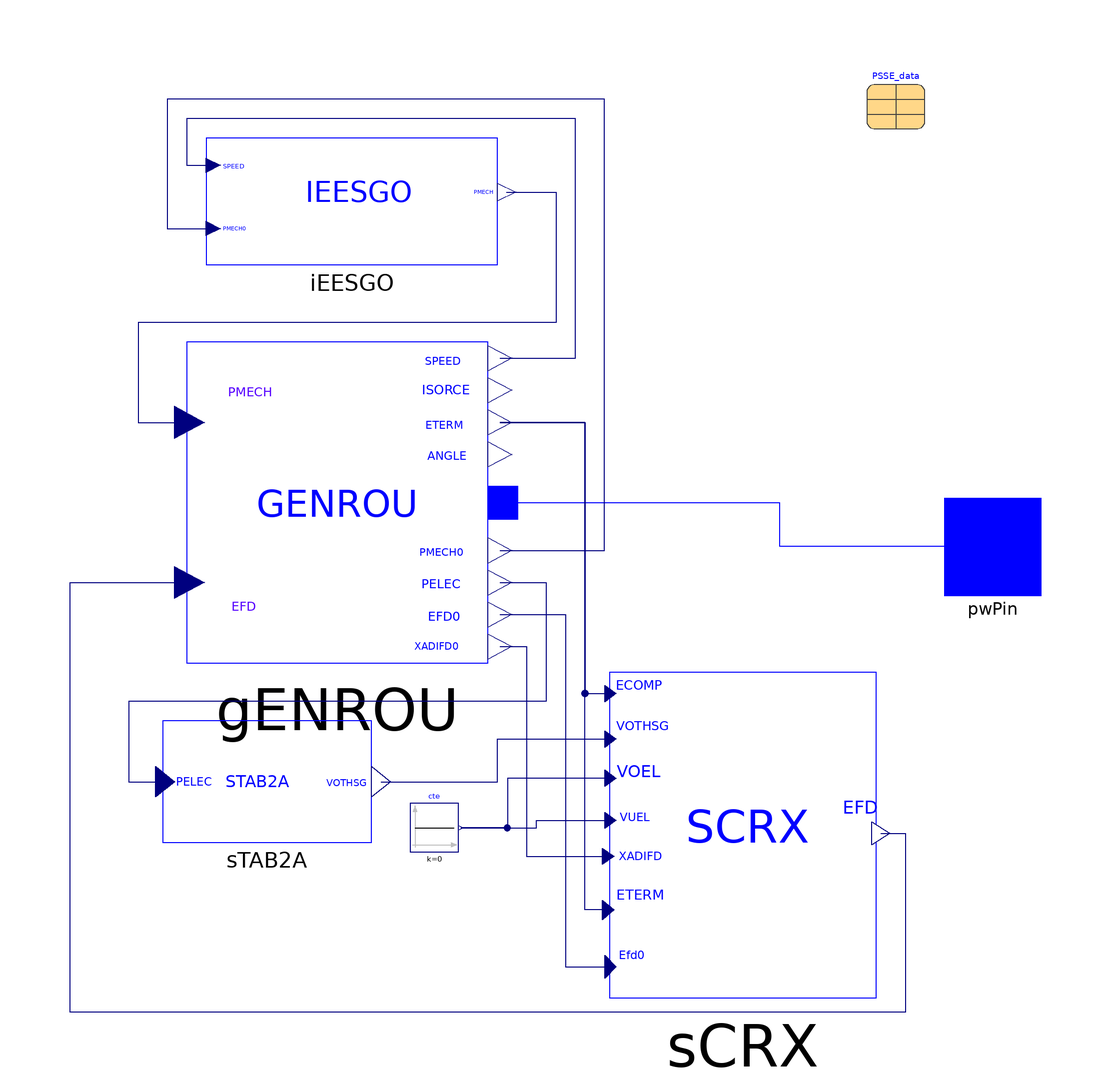

The component connection diagram of the Modelica model below, drawn from its own Placement and Line annotations.

model Gen4_bus_3359 "Configuration of synchronous generator with regulators: GENROU, STAB2A, IEEET2, IEESGO;
  Nordic 44 model: Buses 3300, 3359, 8500"
  iPSL.Electrical.Machines.PSSE.GENROU.GENROU gENROU(
    Tppd0=0.05 "d-axis sub-transient open-circuit time constant s",
    Tpq0=1 "q-axis transient open-circuit time constant s",
    Tppq0=0.05 "q-axis transient open-circuit time constant s",
    D=0 "Damping",
    Tpd0=4.75,
    H=4.82,
    Xd=2.13,
    Xq=2.03,
    Xpd=0.31,
    Xpq=0.403,
    Xppd=0.1937,
    Xppq=0.1937,
    Xl=0.14531,
    V_b=420,
    V_0=PSSE_data.voltages.V3359,
    angle_0=PSSE_data.voltages.A3359,
    P_0=PSSE_data.powers.P3359,
    Q_0=PSSE_data.powers.Q3359,
    M_b=1350,
    S10=0.1089,
    S12=0.37795,
    R_a=0) annotation (Placement(transformation(extent={{-56,-24},{6,42}})));
  iPSL.Electrical.Controls.PSSE.TG.IEESGO iEESGO(
    T_1=0.01,
    T_2=0,
    T_3=0.15,
    T_4=0.3,
    T_5=8,
    T_6=0.4,
    K_1=0,
    K_2=0.7,
    K_3=0.43,
    P_MAX=1,
    P_MIN=0) annotation (Placement(transformation(
        extent={{-30,-13},{30,13}},
        rotation=0,
        origin={-22,71})));

  iPSL.Electrical.Controls.PSSE.ES.SCRX.SCRX sCRX(
    K=165,
    V_c0=PSSE_data.voltages.V3359,
    V_0=PSSE_data.voltages.A3359,
    T_AT_B=0.2,
    T_B=10,
    T_E=0.04,
    E_MIN=0,
    E_MAX=5,
    r_cr_fd=0,
    C_SWITCH=true) annotation (Placement(transformation(
        extent={{-27.5,-33.5},{27.5,33.5}},
        rotation=0,
        origin={58.5,-59.5})));
  iPSL.Electrical.Controls.PSSE.PSS.STAB2A.STAB2A sTAB2A(
    H_LIM=0.03,
    K_2=1,
    T_2=4.5,
    K_3=0,
    T_3=2,
    K_4=0.68,
    K_5=1,
    T_5=0.01) annotation (Placement(transformation(extent={{-61,-61},{-18,-36}})));
  Modelica.Blocks.Sources.Constant cte(k=0) annotation (Placement(transformation(extent={{-10,-63},{0,-53}})));
  iPSL.Connectors.PwPin pwPin annotation (Placement(transformation(extent={{100,-10},{120,10}}), iconTransformation(extent={{100,-10},{120,10}})));
  Data.PSSE_data_Original_case PSSE_data annotation (Placement(transformation(extent={{84,86},{96,98}})));
equation

  connect(gENROU.p, pwPin) annotation (Line(points={{9.1,9},{66,9},{66,0},{110,0}}, color={0,0,255}));
  connect(iEESGO.PMECH, gENROU.PMECH) annotation (Line(points={{9.875,72.8571},{20,72.8571},{20,46},{-66,46},{-66,25.5},{-55.38,25.5}}, color={0,0,127}));
  connect(gENROU.SPEED, iEESGO.SPEED) annotation (Line(points={{8.48,38.7},{24,38.7},{24,88},{-56,88},{-56,78.4286},{-50.5,78.4286}}, color={0,0,127}));
  connect(gENROU.PMECH0, iEESGO.PMECH0) annotation (Line(points={{8.48,-0.9},{30,-0.9},{30,92},{-60,92},{-60,65.4286},{-50.5,65.4286}}, color={0,0,127}));
  connect(sTAB2A.VOTHSG, sCRX.VOTHSG) annotation (Line(points={{-16.0455,-48.5},{8,-48.5},{8,-39.735},{31.2292,-39.735}}, color={0,0,127}));
  connect(gENROU.PELEC, sTAB2A.PELEC) annotation (Line(points={{8.48,-7.5},{18,-7.5},{18,-32},{-68,-32},{-68,-48.5},{-60.4136,-48.5}}, color={0,0,127}));
  connect(sCRX.EFD, gENROU.EFD) annotation (Line(points={{86.9167,-59.165},{92,-59.165},{92,-96},{-80,-96},{-80,-7.5},{-55.38,-7.5}}, color={0,0,127}));
  connect(cte.y, sCRX.VUEL) annotation (Line(points={{0.5,-58},{16,-58},{16,-56.485},{31.2292,-56.485}}, color={0,0,127}));
  connect(gENROU.XADIFD, sCRX.XADIFD) annotation (Line(points={{8.48,-20.7},{14,-20.7},{14,-63.855},{30.7708,-63.855}}, color={0,0,127}));
  connect(gENROU.ETERM, sCRX.ECOMP) annotation (Line(points={{8.48,25.5},{26,25.5},{26,-30.355},{31.2292,-30.355}}, color={0,0,127}));
  connect(gENROU.EFD0, sCRX.EFD0) annotation (Line(points={{8.48,-14.1},{22,-14.1},{22,-86.635},{31.2292,-86.635}}, color={0,0,127}));
  connect(sCRX.VOEL, cte.y) annotation (Line(points={{31.2292,-47.775},{10,-47.775},{10,-58},{0.5,-58}}, color={0,0,127}));
  connect(sCRX.ETERM, gENROU.ETERM) annotation (Line(points={{30.7708,-74.91},{26,-74.91},{26,25.5},{8.48,25.5}}, color={0,0,127}));
  annotation (
    Icon(graphics={Line(
          points={{-76,-26},{-28,52},{27,-52},{74,23}},
          color={0,0,255},
          smooth=Smooth.Bezier),Ellipse(extent={{-100,-100},{101,100}}, lineColor={0,0,255})}),
    Diagram(coordinateSystem(preserveAspectRatio=false, extent={{-100,-100},{100,100}})),
    Documentation(revisions="<html>
<!--DISCLAIMER-->
<p>Copyright 2015-2016 RTE (France), SmarTS Lab (Sweden), AIA (Spain) and DTU (Denmark)</p>
<ul>
<li>RTE: <a href=\"http://www.rte-france.com\">http://www.rte-france.com</a></li>
<li>SmarTS Lab, research group at KTH: <a href=\"https://www.kth.se/en\">https://www.kth.se/en</a></li>
<li>AIA: <a href=\"http://www.aia.es/en/energy\"> http://www.aia.es/en/energy</a></li>
<li>DTU: <a href=\"http://www.dtu.dk/english\"> http://www.dtu.dk/english</a></li>
</ul>
<p>The authors can be contacted by email: <a href=\"mailto:info@itesla-ipsl.org\">info@itesla-ipsl.org</a></p>

<p>This Source Code Form is subject to the terms of the Mozilla Public License, v. 2.0. </p>
<p>If a copy of the MPL was not distributed with this file, You can obtain one at <a href=\"http://mozilla.org/MPL/2.0/\"> http://mozilla.org/MPL/2.0</a>.</p>
</html>"));
end Gen4_bus_3359;